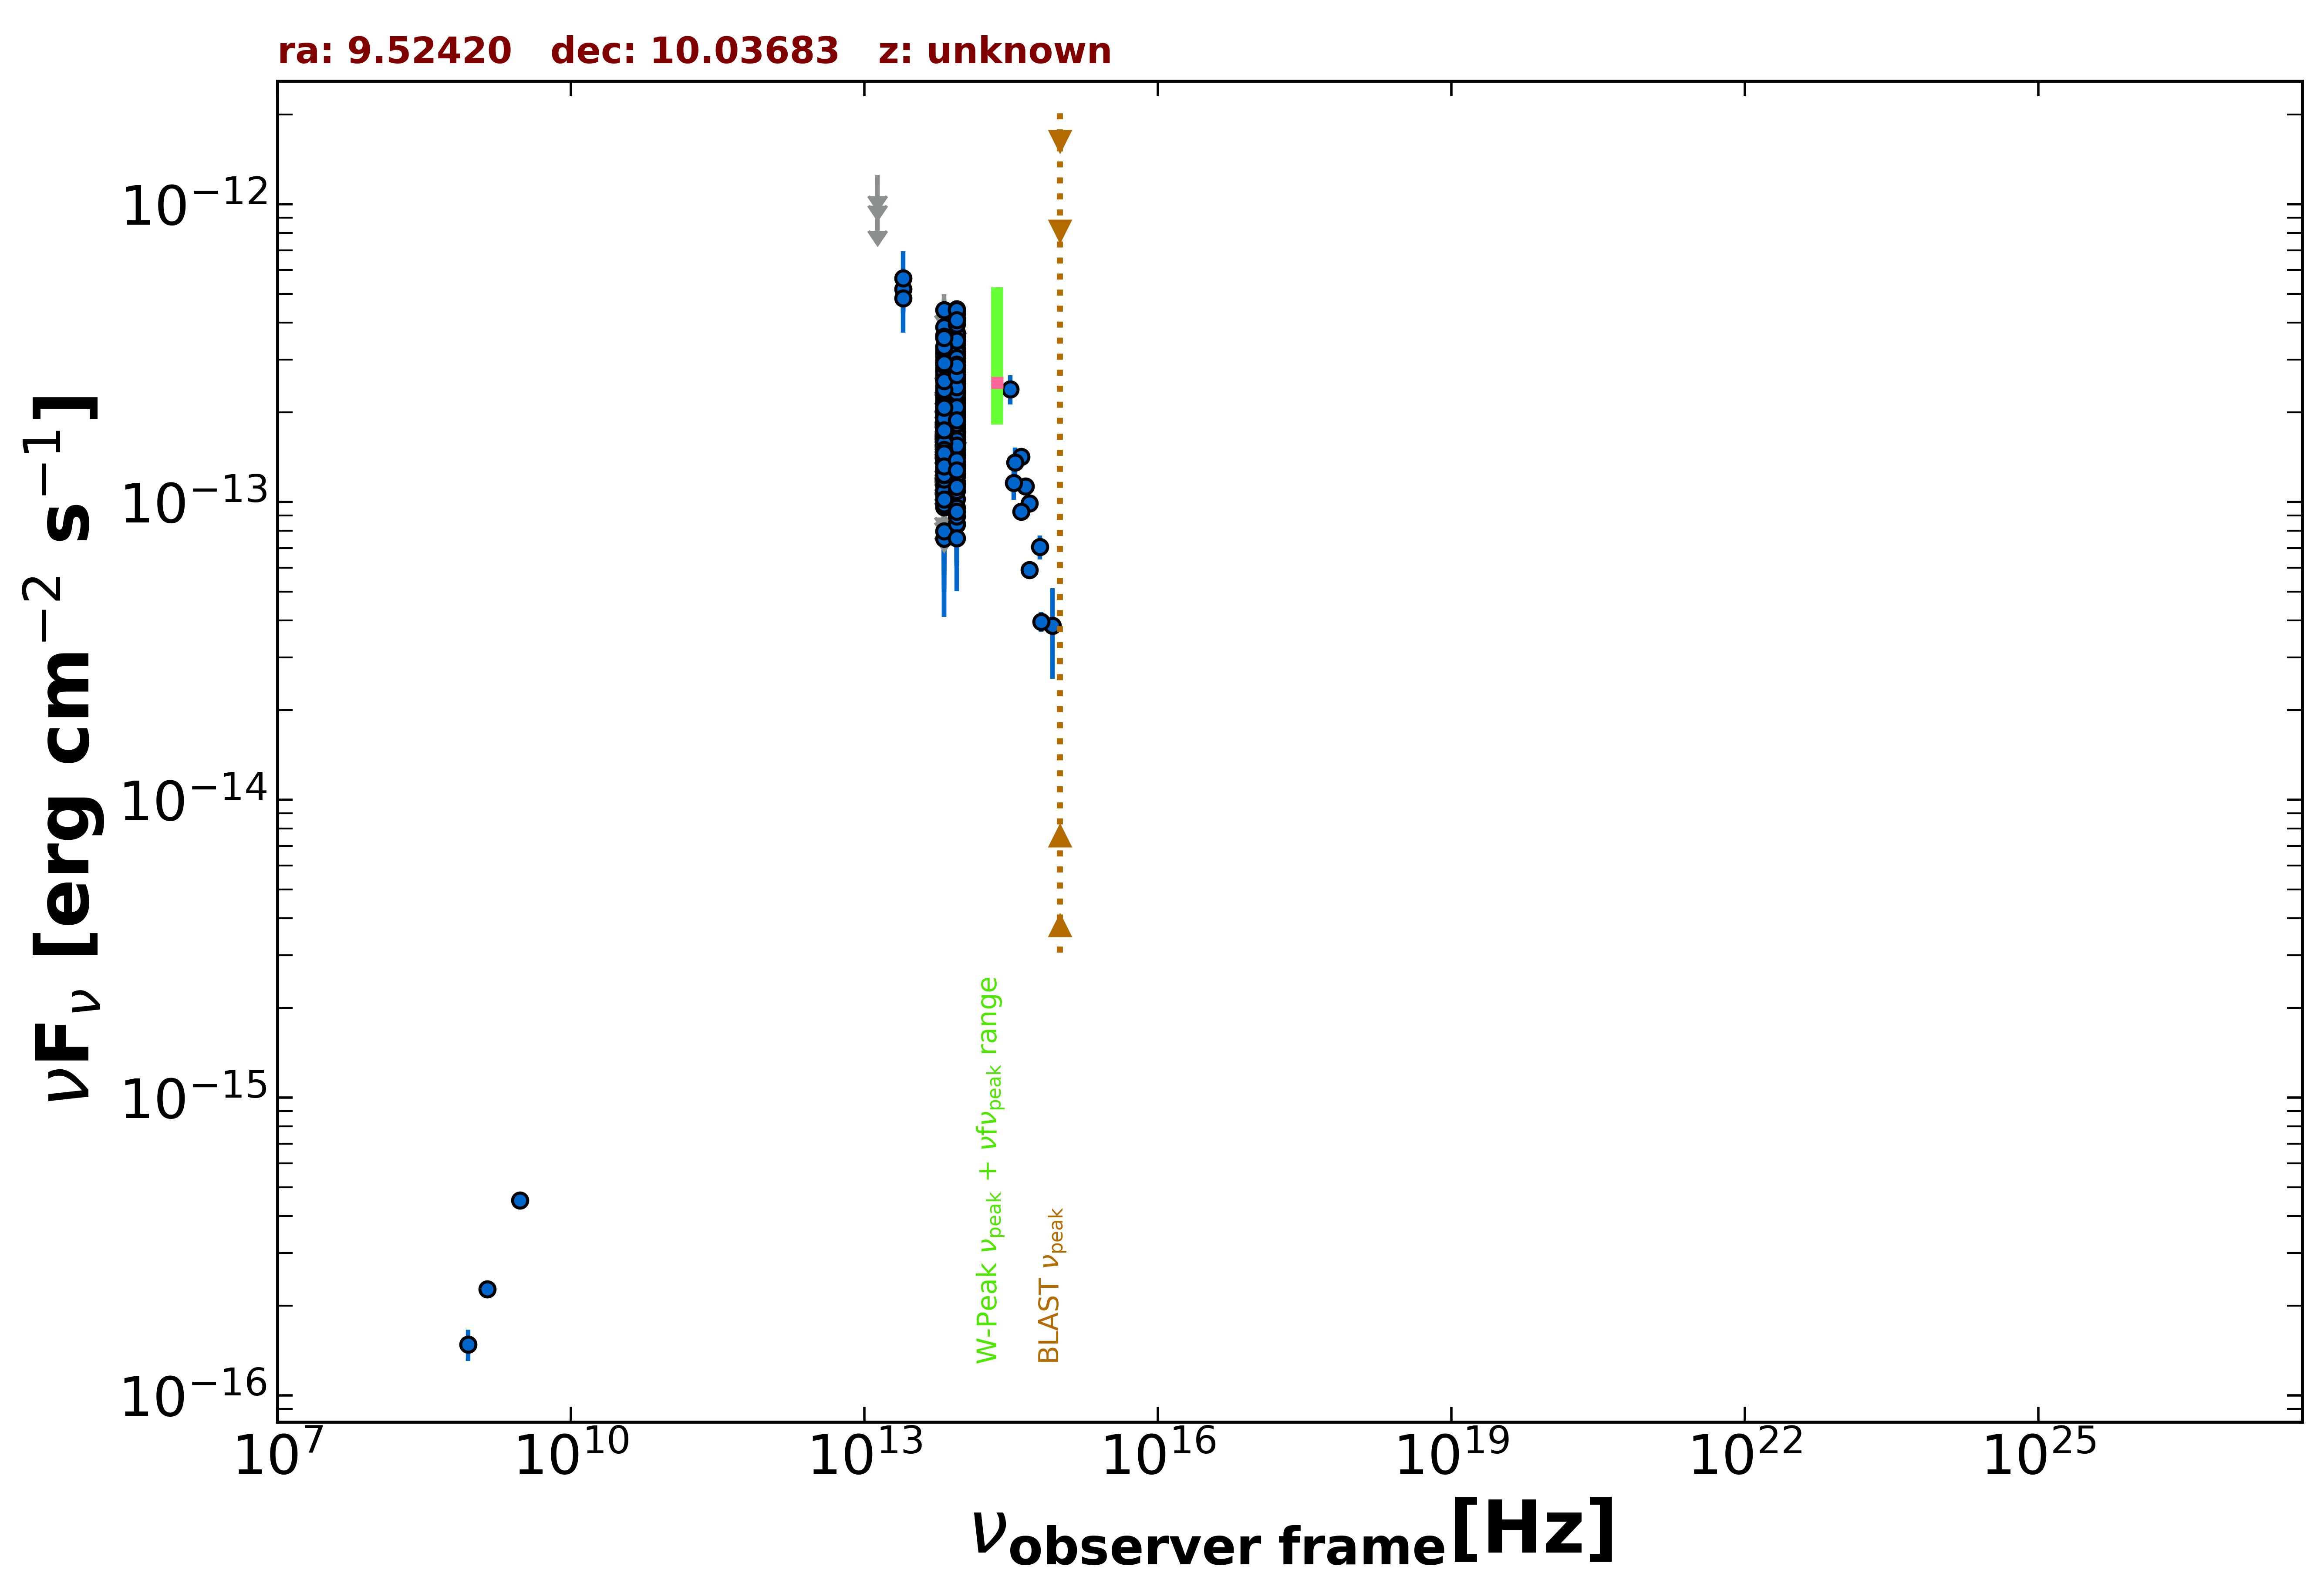

Data behind this chart, as committed beside it:
freq., flux, err_flux, MJD_start, MJD_end, flag, catalog, reference
1.400e+09, 2.268e-16, 1.400e-17, 55000, 55000, , NVSS, Condon et al. 1998  AJ  115  1693
8.870e+08, 1.481e-16, 1.775e-17, 55000, 55000, , RACS, Hale et al. 2021  PASA  38  e058
3.000e+09, 4.506e-16, 1.100e-17, 55000, 55000, , VLASSQL, Gordon et al. 2021  ApJS  255  30
8.817e+13, 2.446e-13, 2.550e-15, 55000, 55000, , UNWISE, Schlafly et al. 2019  ApJS  240  30
6.517e+13, 2.004e-13, 3.950e-15, 55000, 55000, , UNWISE, Schlafly et al. 2019  ApJS  240  30
8.817e+13, 3.490e-13, 1.125e-14, 55000, 55000, , WISE, Wright et al. 2010  AJ  140  1868
6.517e+13, 3.152e-13, 1.365e-14, 55000, 55000, , WISE, Wright et al. 2010  AJ  140  1868
2.498e+13, 5.185e-13, 8.780e-14, 55000, 55000, , WISE, Wright et al. 2010  AJ  140  1868
1.363e+13, 9.584e-13, 0.000e+00, 55000, 55000, UL, WISE, Wright et al. 2010  AJ  140  1868
8.817e+13, 1.438e-13, 2.490e-14, 56657, 56657, , NEOWISE, Mainzer et al. 2014  ApJ  792  30
6.517e+13, 1.855e-13, 3.925e-14, 56657, 56657, , NEOWISE, Mainzer et al. 2014  ApJ  792  30
8.817e+13, 1.224e-13, 2.508e-14, 56657, 56657, , NEOWISE, Mainzer et al. 2014  ApJ  792  30
6.517e+13, 1.844e-13, 0.000e+00, 56657, 56657, UL, NEOWISE, Mainzer et al. 2014  ApJ  792  30
8.817e+13, 2.003e-13, 4.030e-14, 56657, 56657, , NEOWISE, Mainzer et al. 2014  ApJ  792  30
6.517e+13, 1.444e-13, 4.345e-14, 56657, 56657, , NEOWISE, Mainzer et al. 2014  ApJ  792  30
8.817e+13, 1.800e-13, 4.115e-14, 56657, 56657, , NEOWISE, Mainzer et al. 2014  ApJ  792  30
6.517e+13, 9.591e-14, 3.963e-14, 56657, 56657, , NEOWISE, Mainzer et al. 2014  ApJ  792  30
8.817e+13, 1.985e-13, 2.510e-14, 56657, 56657, , NEOWISE, Mainzer et al. 2014  ApJ  792  30
6.517e+13, 1.928e-13, 5.170e-14, 56657, 56657, , NEOWISE, Mainzer et al. 2014  ApJ  792  30
8.817e+13, 1.997e-13, 2.285e-14, 56657, 56657, , NEOWISE, Mainzer et al. 2014  ApJ  792  30
6.517e+13, 1.886e-13, 0.000e+00, 56657, 56657, UL, NEOWISE, Mainzer et al. 2014  ApJ  792  30
8.817e+13, 2.575e-13, 2.995e-14, 56658, 56658, , NEOWISE, Mainzer et al. 2014  ApJ  792  30
6.517e+13, 2.584e-13, 4.040e-14, 56658, 56658, , NEOWISE, Mainzer et al. 2014  ApJ  792  30
8.817e+13, 2.051e-13, 2.575e-14, 56657, 56657, , NEOWISE, Mainzer et al. 2014  ApJ  792  30
6.517e+13, 1.555e-13, 4.325e-14, 56657, 56657, , NEOWISE, Mainzer et al. 2014  ApJ  792  30
8.817e+13, 1.619e-13, 3.255e-14, 56657, 56657, , NEOWISE, Mainzer et al. 2014  ApJ  792  30
6.517e+13, 1.189e-13, 5.310e-14, 56657, 56657, , NEOWISE, Mainzer et al. 2014  ApJ  792  30
8.817e+13, 1.582e-13, 3.455e-14, 56658, 56658, , NEOWISE, Mainzer et al. 2014  ApJ  792  30
6.517e+13, 1.602e-13, 3.705e-14, 56658, 56658, , NEOWISE, Mainzer et al. 2014  ApJ  792  30
8.817e+13, 2.388e-13, 4.000e-14, 56657, 56657, , NEOWISE, Mainzer et al. 2014  ApJ  792  30
6.517e+13, 1.635e-13, 3.890e-14, 56657, 56657, , NEOWISE, Mainzer et al. 2014  ApJ  792  30
8.817e+13, 1.825e-13, 3.790e-14, 56657, 56657, , NEOWISE, Mainzer et al. 2014  ApJ  792  30
6.517e+13, 1.816e-13, 4.650e-14, 56657, 56657, , NEOWISE, Mainzer et al. 2014  ApJ  792  30
8.817e+13, 2.677e-13, 3.410e-14, 56658, 56658, , NEOWISE, Mainzer et al. 2014  ApJ  792  30
6.517e+13, 1.385e-13, 4.090e-14, 56658, 56658, , NEOWISE, Mainzer et al. 2014  ApJ  792  30
8.817e+13, 2.426e-13, 2.440e-14, 57208, 57208, , NEOWISE, Mainzer et al. 2014  ApJ  792  30
6.517e+13, 1.412e-13, 4.275e-14, 57208, 57208, , NEOWISE, Mainzer et al. 2014  ApJ  792  30
8.817e+13, 2.107e-13, 2.690e-14, 57207, 57207, , NEOWISE, Mainzer et al. 2014  ApJ  792  30
6.517e+13, 1.817e-13, 4.240e-14, 57207, 57207, , NEOWISE, Mainzer et al. 2014  ApJ  792  30
8.817e+13, 1.566e-13, 2.490e-14, 57207, 57207, , NEOWISE, Mainzer et al. 2014  ApJ  792  30
6.517e+13, 2.149e-13, 4.245e-14, 57207, 57207, , NEOWISE, Mainzer et al. 2014  ApJ  792  30
8.817e+13, 2.051e-13, 2.900e-14, 57208, 57208, , NEOWISE, Mainzer et al. 2014  ApJ  792  30
6.517e+13, 1.747e-13, 0.000e+00, 57208, 57208, UL, NEOWISE, Mainzer et al. 2014  ApJ  792  30
8.817e+13, 1.929e-13, 2.530e-14, 57207, 57207, , NEOWISE, Mainzer et al. 2014  ApJ  792  30
6.517e+13, 1.962e-13, 4.705e-14, 57207, 57207, , NEOWISE, Mainzer et al. 2014  ApJ  792  30
8.817e+13, 1.888e-13, 2.530e-14, 57207, 57207, , NEOWISE, Mainzer et al. 2014  ApJ  792  30
6.517e+13, 1.877e-13, 3.900e-14, 57207, 57207, , NEOWISE, Mainzer et al. 2014  ApJ  792  30
8.817e+13, 1.275e-13, 3.183e-14, 57207, 57207, , NEOWISE, Mainzer et al. 2014  ApJ  792  30
6.517e+13, 9.832e-14, 3.616e-14, 57207, 57207, , NEOWISE, Mainzer et al. 2014  ApJ  792  30
8.817e+13, 2.156e-13, 2.390e-14, 57207, 57207, , NEOWISE, Mainzer et al. 2014  ApJ  792  30
6.517e+13, 1.944e-13, 3.695e-14, 57207, 57207, , NEOWISE, Mainzer et al. 2014  ApJ  792  30
8.817e+13, 2.103e-13, 2.485e-14, 57207, 57207, , NEOWISE, Mainzer et al. 2014  ApJ  792  30
6.517e+13, 1.499e-13, 4.800e-14, 57207, 57207, , NEOWISE, Mainzer et al. 2014  ApJ  792  30
8.817e+13, 2.152e-13, 2.440e-14, 57024, 57024, , NEOWISE, Mainzer et al. 2014  ApJ  792  30
6.517e+13, 1.839e-13, 3.825e-14, 57024, 57024, , NEOWISE, Mainzer et al. 2014  ApJ  792  30
8.817e+13, 2.496e-13, 2.465e-14, 57024, 57024, , NEOWISE, Mainzer et al. 2014  ApJ  792  30
6.517e+13, 2.651e-13, 4.960e-14, 57024, 57024, , NEOWISE, Mainzer et al. 2014  ApJ  792  30
8.817e+13, 2.007e-13, 2.500e-14, 57024, 57024, , NEOWISE, Mainzer et al. 2014  ApJ  792  30
8.817e+13, 2.023e-13, 2.505e-14, 57024, 57024, , NEOWISE, Mainzer et al. 2014  ApJ  792  30
6.517e+13, 1.659e-13, 4.565e-14, 57024, 57024, , NEOWISE, Mainzer et al. 2014  ApJ  792  30
... 448 more rows
